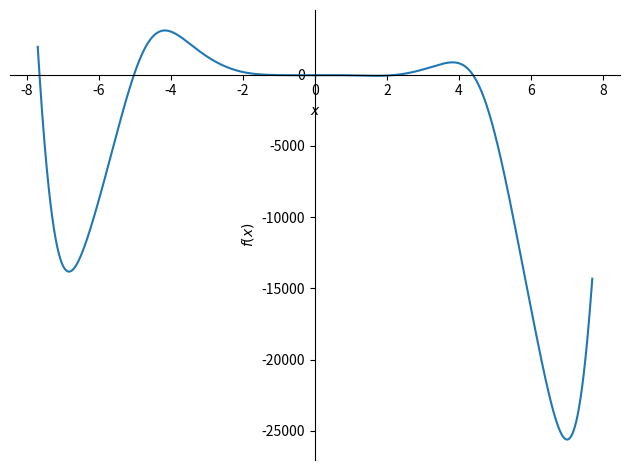

This chart was generated by the following Python code:
# f(x) = -12x^4*sin(cos(x)) - 18x^3+5x^2 + 10x - 30
#
#     Определить корни
#
#     Найти интервалы, на которых функция возрастает
#
#     Найти интервалы, на которых функция убывает
#
#     Построить график
#
#     Вычислить вершину
#
#     Определить промежутки, на котором f > 0
#
#     Определить промежутки, на котором f < 0

import sympy
from sympy.plotting import plot
from scipy.optimize import fsolve
import matplotlib.pyplot as plt
import numpy


def f(x):
    return -12 * x ** 4 * numpy.sin(numpy.cos(x)) - 18 * x ** 3 + 5 * x ** 2 + 10 * x - 30


def solution(leftnum, rightnum):
    temp = leftnum
    roots = []
    while temp < rightnum:
        if f(temp) >= 0 and f(temp + 1) <= 0:
            w = fsolve(f, temp)
            roots.append(*w)
        elif f(temp) <= 0 and f(temp + 1) >= 0:
            pass
            roots.append(*fsolve(f, temp))
        temp += 1
    roots = [round(i, 2) for i in roots]
    print(f'Корни уравнения для заданного интервала: {roots}')
    return roots


def func_interval(left, right):
    array = []
    temp = left
    while left < right:
        #print(f'[{f(left)}, {left}]')
        array.append([f(left), left])
        left += 0.01
    if array[0][0] > 0:
        print(f'f > 0 в промежутке {temp, right}')
        return max(array)
    elif array[0][0] < 0:
        print(f'f < 0 в промежутке {temp, right}')
        return min(array)


# 1. Определить корни
# funcrange = list(map(int, input("Задайте интервал фукнции через пробел: ").split()))
funcrange = [-7.7, 7.7]
leftnum = min(funcrange)
rightnum = max(funcrange)
roots = solution(leftnum, rightnum)

# 2. Найти интервалы, на которых функция возрастает, убывает, f > 0, f < 0 , координаты вершины
if len(roots) < 2:
    print("На заданном интервале нет вершин")
else:
    top = []
    for i in range(len(roots) - 1):
        top.append(func_interval(roots[i], roots[i + 1]))
    for j in top:
        j = [round(i, 2) for i in j]
        print(f'Координаты вершин функции: [{j[1]}, {j[0]}]')
    if len(top) < 2:
        print('error')
    else:
        for i in range(len(top) - 1):
            if top[i][0] > top[i + 1][0]:
                print(f'Функция убывает на интервале [{top[i][1]}, {top[i + 1][1]}]')
            else:
                print(f'Функция возрастает на интервале [{top[i][1]}, {top[i + 1][1]}]')

#3. Построить график функции
x = sympy.symbols('x')
plot(-12 * x ** 4 * sympy.sin(sympy.cos(x)) - 18 * x ** 3 + 5 * x ** 2 + 10 * x - 30, (x, leftnum, rightnum))
